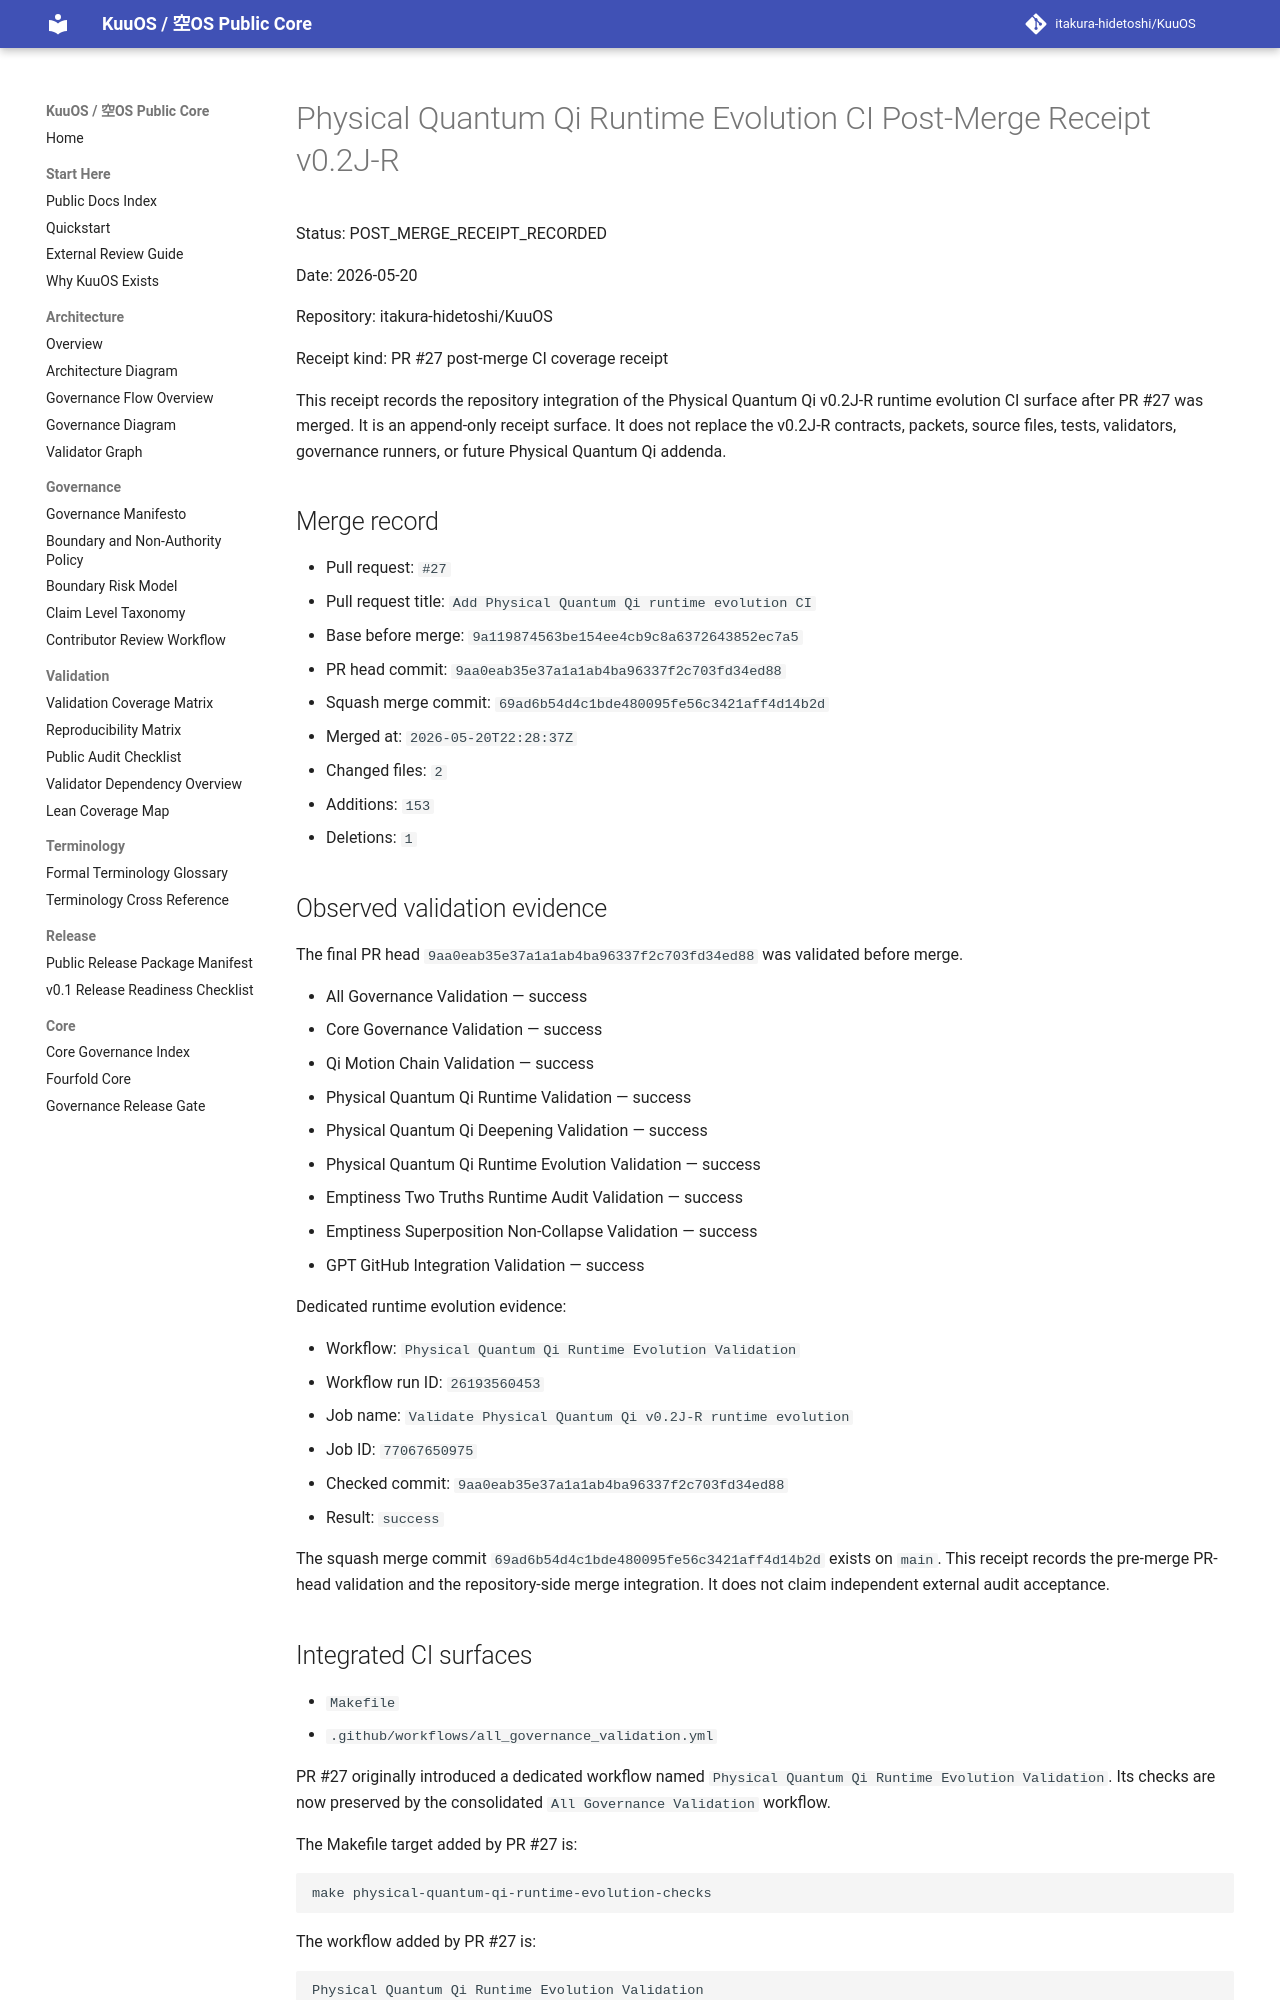

repository: itakura-hidetoshi/KuuOS · page: PHYSICAL_QUANTUM_QI_RUNTIME_EVOLUTION_CI_POST_MERGE_RECEIPT_v0_2JR/index.html · generator: mkdocs

# Physical Quantum Qi Runtime Evolution CI Post-Merge Receipt v0.2J-R

Status: POST_MERGE_RECEIPT_RECORDED

Date: 2026-05-20

Repository: itakura-hidetoshi/KuuOS

Receipt kind: PR #27 post-merge CI coverage receipt

This receipt records the repository integration of the Physical Quantum Qi v0.2J-R runtime evolution CI surface after PR #27 was merged. It is an append-only receipt surface. It does not replace the v0.2J-R contracts, packets, source files, tests, validators, governance runners, or future Physical Quantum Qi addenda.

## Merge record

- Pull request: `#27`
- Pull request title: `Add Physical Quantum Qi runtime evolution CI`
- Base before merge: `9a119874563be154ee4cb9c8a6372643852ec7a5`
- PR head commit: `9aa0eab35e37a1a1ab4ba96337f2c703fd34ed88`
- Squash merge commit: `69ad6b54d4c1bde480095fe56c3421aff4d14b2d`
- Merged at: `2026-05-20T22:28:37Z`
- Changed files: `2`
- Additions: `153`
- Deletions: `1`

## Observed validation evidence

The final PR head `9aa0eab35e37a1a1ab4ba96337f2c703fd34ed88` was validated before merge.

- All Governance Validation — success
- Core Governance Validation — success
- Qi Motion Chain Validation — success
- Physical Quantum Qi Runtime Validation — success
- Physical Quantum Qi Deepening Validation — success
- Physical Quantum Qi Runtime Evolution Validation — success
- Emptiness Two Truths Runtime Audit Validation — success
- Emptiness Superposition Non-Collapse Validation — success
- GPT GitHub Integration Validation — success

Dedicated runtime evolution evidence:

- Workflow: `Physical Quantum Qi Runtime Evolution Validation`
- Workflow run ID: `26193560453`
- Job name: `Validate Physical Quantum Qi v0.2J-R runtime evolution`
- Job ID: `77067650975`
- Checked commit: `9aa0eab35e37a1a1ab4ba96337f2c703fd34ed88`
- Result: `success`

The squash merge commit `69ad6b54d4c1bde480095fe56c3421aff4d14b2d` exists on `main`. This receipt records the pre-merge PR-head validation and the repository-side merge integration. It does not claim independent external audit acceptance.

## Integrated CI surfaces

- `Makefile`
- `.github/workflows/all_governance_validation.yml`

PR #27 originally introduced a dedicated workflow named `Physical Quantum Qi Runtime Evolution Validation`. Its checks are now preserved by the consolidated `All Governance Validation` workflow.

The Makefile target added by PR #27 is:

```bash
make physical-quantum-qi-runtime-evolution-checks
```

The workflow added by PR #27 is:

```text
Physical Quantum Qi Runtime Evolution Validation
```
